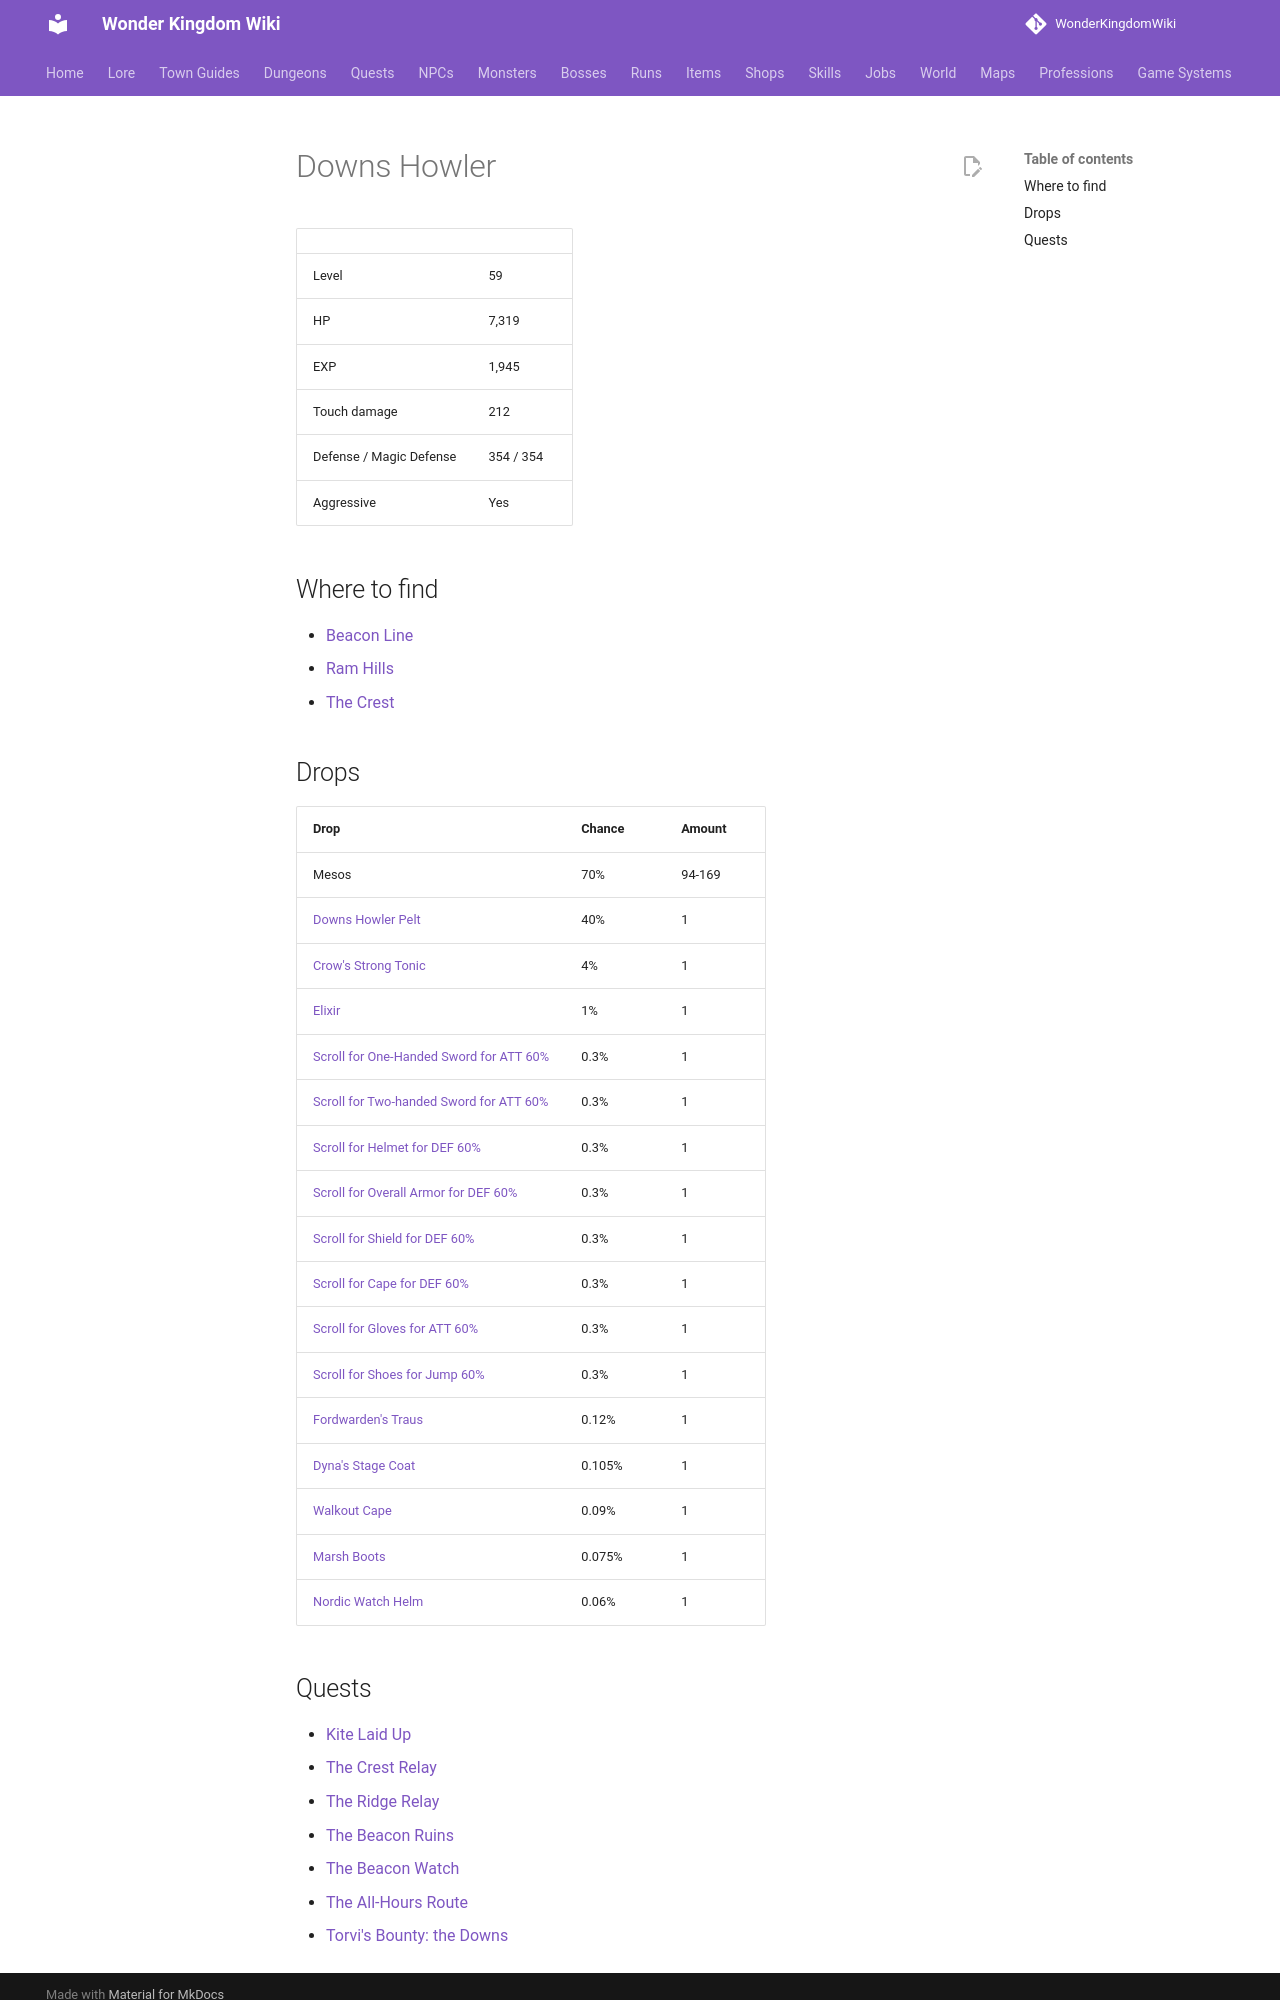

repository: alonohana627/WonderKingdomWiki · page: monsters/downs_wolf/index.html · generator: mkdocs

<!-- Generated by tools/generate.py from GameLib. Do not edit: changes are overwritten. -->

# Downs Howler

|  |  |
|---|---|
| Level | 59 |
| HP | 7,319 |
| EXP | 1,945 |
| Touch damage | 212 |
| Defense / Magic Defense | 354 / 354 |
| Aggressive | Yes |

## Where to find

- [Beacon Line](../maps/beacon_line.md)
- [Ram Hills](../maps/ram_hills.md)
- [The Crest](../maps/the_crest.md)

## Drops

| Drop | Chance | Amount |
|---|---|---|
| Mesos | 70% | 94-169 |
| [Downs Howler Pelt](../items/wolf_pelt.md) | 40% | 1 |
| [Crow's Strong Tonic](../items/crows_strong_tonic.md) | 4% | 1 |
| [Elixir](../items/elixir.md) | 1% | 1 |
| [Scroll for One-Handed Sword for ATT 60%](../items/scroll_one_handed_sword_att.md) | 0.3% | 1 |
| [Scroll for Two-handed Sword for ATT 60%](../items/scroll_two_handed_sword_att.md) | 0.3% | 1 |
| [Scroll for Helmet for DEF 60%](../items/scroll_helmet_def.md) | 0.3% | 1 |
| [Scroll for Overall Armor for DEF 60%](../items/scroll_overall_def.md) | 0.3% | 1 |
| [Scroll for Shield for DEF 60%](../items/scroll_shield_def.md) | 0.3% | 1 |
| [Scroll for Cape for DEF 60%](../items/scroll_cape_def.md) | 0.3% | 1 |
| [Scroll for Gloves for ATT 60%](../items/scroll_gloves_att.md) | 0.3% | 1 |
| [Scroll for Shoes for Jump 60%](../items/scroll_shoes_jump.md) | 0.3% | 1 |
| [Fordwarden's Traus](../items/fordwardens_traus.md) | 0.12% | 1 |
| [Dyna's Stage Coat](../items/dynas_stage_coat.md) | 0.105% | 1 |
| [Walkout Cape](../items/walkout_cape.md) | 0.09% | 1 |
| [Marsh Boots](../items/marsh_boots.md) | 0.075% | 1 |
| [Nordic Watch Helm](../items/nordic_watch_helm.md) | 0.06% | 1 |
